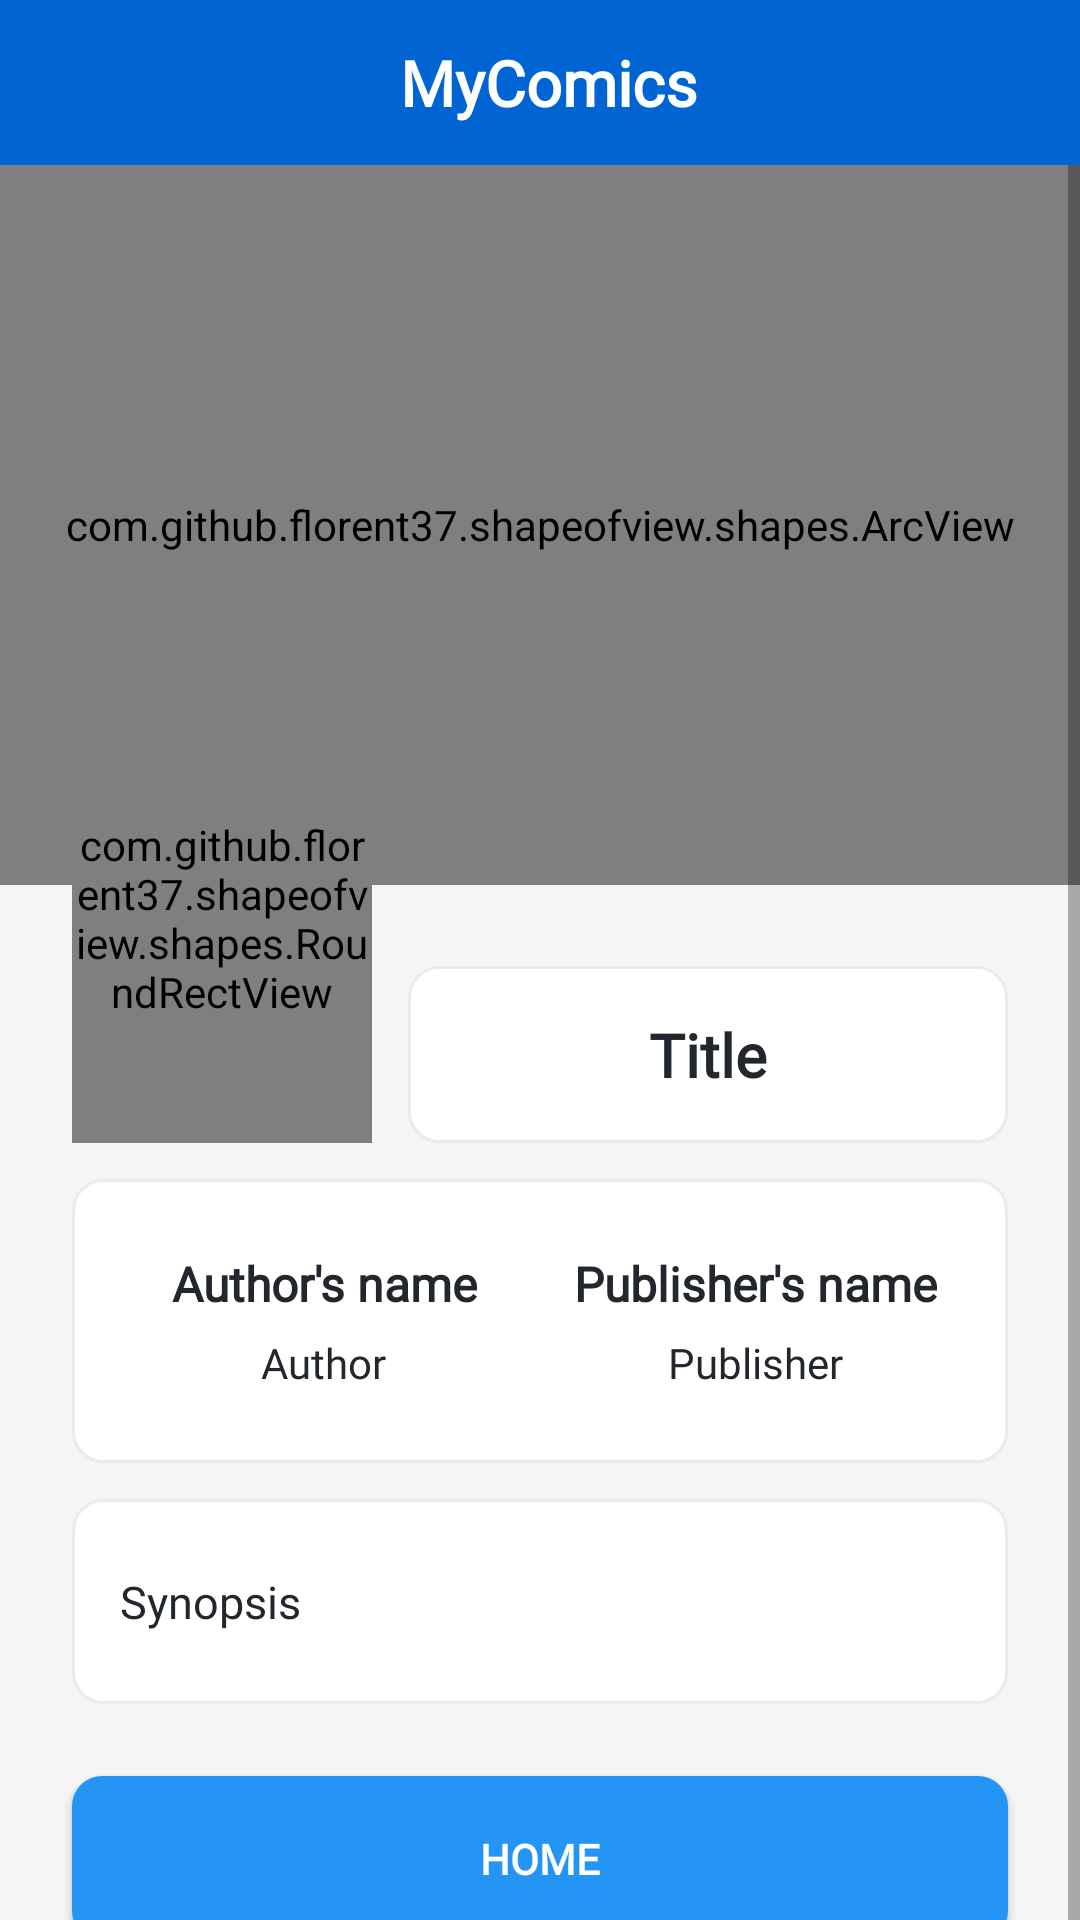

Write the Android layout XML for this screen, with the resource values it uses.
<!-- AndroidManifest.xml: application theme Theme.RecycleViewAssignmet -->
<!-- res/layout/activity_detail.xml -->
<?xml version="1.0" encoding="utf-8"?>
<androidx.constraintlayout.widget.ConstraintLayout xmlns:android="http://schemas.android.com/apk/res/android"
    xmlns:app="http://schemas.android.com/apk/res-auto"
    xmlns:tools="http://schemas.android.com/tools"
    android:layout_width="match_parent"
    android:layout_height="match_parent"
    tools:context=".DetailActivity">

    <androidx.constraintlayout.widget.ConstraintLayout
        android:id="@+id/toolbar_detail"
        android:layout_width="match_parent"
        android:layout_height="55dp"
        android:padding="10dp"

        android:background="@color/blue_primary"

        app:layout_constraintEnd_toEndOf="parent"
        app:layout_constraintStart_toStartOf="parent"
        app:layout_constraintTop_toTopOf="parent">

        <ImageView
            android:id="@+id/iv_back_detail"
            android:layout_width="50dp"
            android:layout_height="30dp"
            android:paddingVertical="5dp"
            android:src="@drawable/ic_back_white"

            app:layout_constraintBottom_toBottomOf="parent"
            app:layout_constraintStart_toStartOf="parent"
            app:layout_constraintTop_toTopOf="parent" />

        <TextView
            android:id="@+id/tv_toolbar_title_detail"
            android:layout_width="wrap_content"
            android:layout_height="wrap_content"
            android:layout_marginStart="6dp"
            android:fontFamily="@font/monsterrat_regular"
            android:text="MyComics"
            android:textColor="@color/white"
            android:textSize="21sp"
            android:textStyle="bold"

            app:layout_constraintBottom_toBottomOf="parent"
            app:layout_constraintEnd_toEndOf="parent"
            app:layout_constraintStart_toStartOf="parent"
            app:layout_constraintTop_toTopOf="parent" />

    </androidx.constraintlayout.widget.ConstraintLayout>

    <ScrollView
        android:layout_width="match_parent"
        android:layout_height="wrap_content"
        android:background="@color/whitesmoke"

        app:layout_constraintEnd_toEndOf="parent"
        app:layout_constraintStart_toStartOf="parent"
        app:layout_constraintTop_toBottomOf="@id/toolbar_detail">

        <androidx.constraintlayout.widget.ConstraintLayout
            android:layout_width="match_parent"
            android:layout_height="wrap_content"
            android:paddingBottom="100dp"
            >

            <com.github.florent37.shapeofview.shapes.ArcView
                android:id="@+id/av_detail_wallpaper"
                android:layout_width="match_parent"
                android:layout_height="240dp"
                app:layout_constraintEnd_toEndOf="parent"
                app:layout_constraintStart_toStartOf="parent"
                app:layout_constraintTop_toTopOf="parent"
                app:shape_arc_cropDirection="outside"
                app:shape_arc_height="25dp"
                app:shape_arc_position="bottom">

                <ImageView
                    android:id="@+id/iv_detail_wallpaper"
                    android:layout_width="match_parent"
                    android:layout_height="match_parent"
                    android:scaleType="centerCrop"
                    tools:src="@color/blue_primary" />

            </com.github.florent37.shapeofview.shapes.ArcView>

            <Space
                android:id="@+id/space1_detail"
                android:layout_width="0dp"
                android:layout_height="0dp"
                android:layout_marginBottom="64dp"

                app:layout_constraintBottom_toBottomOf="@id/av_detail_wallpaper"
                app:layout_constraintLeft_toLeftOf="@id/av_detail_wallpaper"
                app:layout_constraintRight_toRightOf="@id/av_detail_wallpaper" />

            <com.github.florent37.shapeofview.shapes.RoundRectView
                android:id="@+id/rrv_detail_image"
                android:layout_width="100dp"
                android:layout_height="150dp"
                android:layout_marginStart="24dp"

                app:layout_constraintStart_toStartOf="parent"
                app:layout_constraintTop_toBottomOf="@+id/space1_detail"
                app:shape_roundRect_borderColor="@color/blue_primary"
                app:shape_roundRect_borderWidth="1dp"
                app:shape_roundRect_bottomLeftRadius="10dp"

                app:shape_roundRect_bottomRightRadius="10dp"
                app:shape_roundRect_topLeftRadius="10dp"
                app:shape_roundRect_topRightRadius="10dp">

                <ImageView
                    android:id="@+id/iv_detail_image"
                    android:layout_width="match_parent"
                    android:layout_height="match_parent"
                    android:scaleType="centerCrop"
                    android:src="@color/white" />

            </com.github.florent37.shapeofview.shapes.RoundRectView>

            <TextView
                android:id="@+id/tv_detail_title"
                android:layout_width="0dp"
                android:layout_height="wrap_content"
                android:layout_marginStart="12dp"
                android:layout_marginEnd="24dp"
                android:background="@drawable/bg_layout_white"
                android:fontFamily="@font/monsterrat_medium"

                android:paddingHorizontal="12dp"
                android:paddingVertical="16dp"
                android:text="Title"
                android:textAlignment="center"
                android:textColor="@color/black_primary"
                android:textSize="20sp"
                android:textStyle="bold"

                app:layout_constraintBottom_toBottomOf="@id/rrv_detail_image"
                app:layout_constraintEnd_toEndOf="parent"
                app:layout_constraintStart_toEndOf="@id/rrv_detail_image" />

            <LinearLayout
                android:id="@+id/ll_detail_data"
                android:layout_width="match_parent"
                android:layout_height="wrap_content"
                android:layout_marginStart="24dp"
                android:layout_marginTop="12dp"
                android:layout_marginEnd="24dp"
                android:background="@drawable/bg_layout_white"
                android:orientation="horizontal"
                android:paddingHorizontal="12dp"
                android:paddingVertical="24dp"

                android:weightSum="2"

                app:layout_constraintEnd_toEndOf="parent"
                app:layout_constraintStart_toStartOf="parent"
                app:layout_constraintTop_toBottomOf="@+id/rrv_detail_image">

                <LinearLayout
                    android:layout_width="0dp"
                    android:layout_height="wrap_content"
                    android:layout_weight="1"
                    android:gravity="center_horizontal"
                    android:orientation="vertical">

                    <TextView
                        android:id="@+id/tv_detail_author"
                        android:layout_width="wrap_content"
                        android:layout_height="wrap_content"

                        android:fontFamily="@font/monsterrat_regular"
                        android:text="Author's name"
                        android:textAlignment="center"
                        android:textColor="@color/black_primary"
                        android:textSize="16sp"
                        android:textStyle="bold"

                        app:layout_constraintStart_toStartOf="parent"
                        app:layout_constraintTop_toBottomOf="@+id/tv_detail_title" />

                    <TextView
                        android:id="@+id/textView"
                        android:layout_width="wrap_content"
                        android:layout_height="wrap_content"
                        android:layout_marginTop="6dp"

                        android:fontFamily="@font/monsterrat_light"
                        android:text="Author"
                        android:textColor="@color/black_primary"
                        android:textSize="14sp"

                        app:layout_constraintEnd_toEndOf="@+id/tv_detail_author"
                        app:layout_constraintStart_toStartOf="@+id/tv_detail_author"
                        app:layout_constraintTop_toBottomOf="@+id/tv_detail_author" />

                </LinearLayout>

                <LinearLayout
                    android:layout_width="0dp"
                    android:layout_height="wrap_content"
                    android:layout_weight="1"
                    android:gravity="center_horizontal"
                    android:orientation="vertical">

                    <TextView
                        android:id="@+id/tv_detail_publisher"
                        android:layout_width="wrap_content"
                        android:layout_height="wrap_content"

                        android:fontFamily="@font/monsterrat_regular"
                        android:text="Publisher's name"
                        android:textAlignment="center"
                        android:textColor="@color/black_primary"
                        android:textSize="16sp"
                        android:textStyle="bold"

                        app:layout_constraintEnd_toEndOf="parent"
                        app:layout_constraintTop_toBottomOf="@+id/tv_detail_title" />

                    <TextView
                        android:layout_width="wrap_content"
                        android:layout_height="wrap_content"
                        android:layout_marginTop="6dp"

                        android:fontFamily="@font/monsterrat_light"
                        android:text="Publisher"
                        android:textColor="@color/black_primary"
                        android:textSize="14sp"

                        app:layout_constraintEnd_toEndOf="@+id/tv_detail_publisher"
                        app:layout_constraintStart_toStartOf="@+id/tv_detail_publisher"
                        app:layout_constraintTop_toBottomOf="@+id/tv_detail_publisher" />

                </LinearLayout>

            </LinearLayout>

            <TextView
                android:id="@+id/tv_detail_synopsis"
                android:layout_width="match_parent"
                android:layout_height="wrap_content"
                android:layout_marginStart="24dp"
                android:layout_marginTop="12dp"
                android:layout_marginEnd="24dp"
                android:background="@drawable/bg_layout_white"
                android:fontFamily="@font/monsterrat_regular"

                android:lineSpacingExtra="5dp"
                android:paddingHorizontal="16dp"
                android:paddingVertical="24dp"
                android:text="Synopsis"
                android:textColor="@color/black_primary"
                android:textSize="15sp"

                app:layout_constraintEnd_toEndOf="parent"
                app:layout_constraintStart_toStartOf="parent"
                app:layout_constraintTop_toBottomOf="@+id/ll_detail_data" />

            <Button
                android:id="@+id/btn_home_detail"
                android:layout_width="match_parent"
                android:layout_height="55dp"
                android:layout_margin="24dp"

                android:background="@drawable/bg_btn_blue"
                android:fontFamily="@font/monsterrat_medium"
                android:text="HOME"
                android:textColor="@color/white"
                android:textStyle="bold"

                app:layout_constraintEnd_toEndOf="parent"
                app:layout_constraintStart_toStartOf="parent"
                app:layout_constraintTop_toBottomOf="@id/tv_detail_synopsis" />

        </androidx.constraintlayout.widget.ConstraintLayout>

    </ScrollView>

</androidx.constraintlayout.widget.ConstraintLayout>
<!-- resources referenced by this layout -->
<resources>
  <color name="black_primary">#21272C</color>
  <color name="blue_primary">#0064D2</color>
  <color name="white">#FFFFFFFF</color>
  <color name="whitesmoke">#F5F5F5</color>
  <!-- drawable bg_btn_blue (drawable) -->
  <?xml version="1.0" encoding="utf-8"?>
  <shape xmlns:android="http://schemas.android.com/apk/res/android">
  
      <solid
          android:color="@color/blue_secondary"
          />
      <corners
          android:radius="10dp"
          />
  
  
  </shape>
  <!-- drawable bg_layout_white (drawable) -->
  <?xml version="1.0" encoding="utf-8"?>
  <shape xmlns:android="http://schemas.android.com/apk/res/android">
  
      <stroke
          android:width="1dp"
          android:color="@color/border_gray"
          />
  
      <solid
          android:color="@color/white"
          />
  
      <corners
          android:radius="10dp"
          />
  
  </shape>
  <style name="Theme.RecycleViewAssignmet" parent="Theme.AppCompat.Light.NoActionBar">
          
          <item name="colorPrimary">@color/blue_primary</item>
          <item name="colorPrimaryVariant">@color/taskbar_app</item>
          <item name="colorOnPrimary">@color/white</item>
          
          <item name="colorSecondary">@color/teal_200</item>
          <item name="colorSecondaryVariant">@color/teal_700</item>
          <item name="colorOnSecondary">@color/black</item>
          
          <item name="android:statusBarColor" tools:targetApi="l">?attr/colorPrimaryVariant</item>
          
      </style>
  <color name="blue_secondary">#2595F5</color>
  <color name="border_gray">#EBEBEB</color>
  <color name="taskbar_app">#0052AB</color>
  <color name="teal_200">#FF03DAC5</color>
  <color name="teal_700">#FF018786</color>
  <color name="black">#FF000000</color>
</resources>
